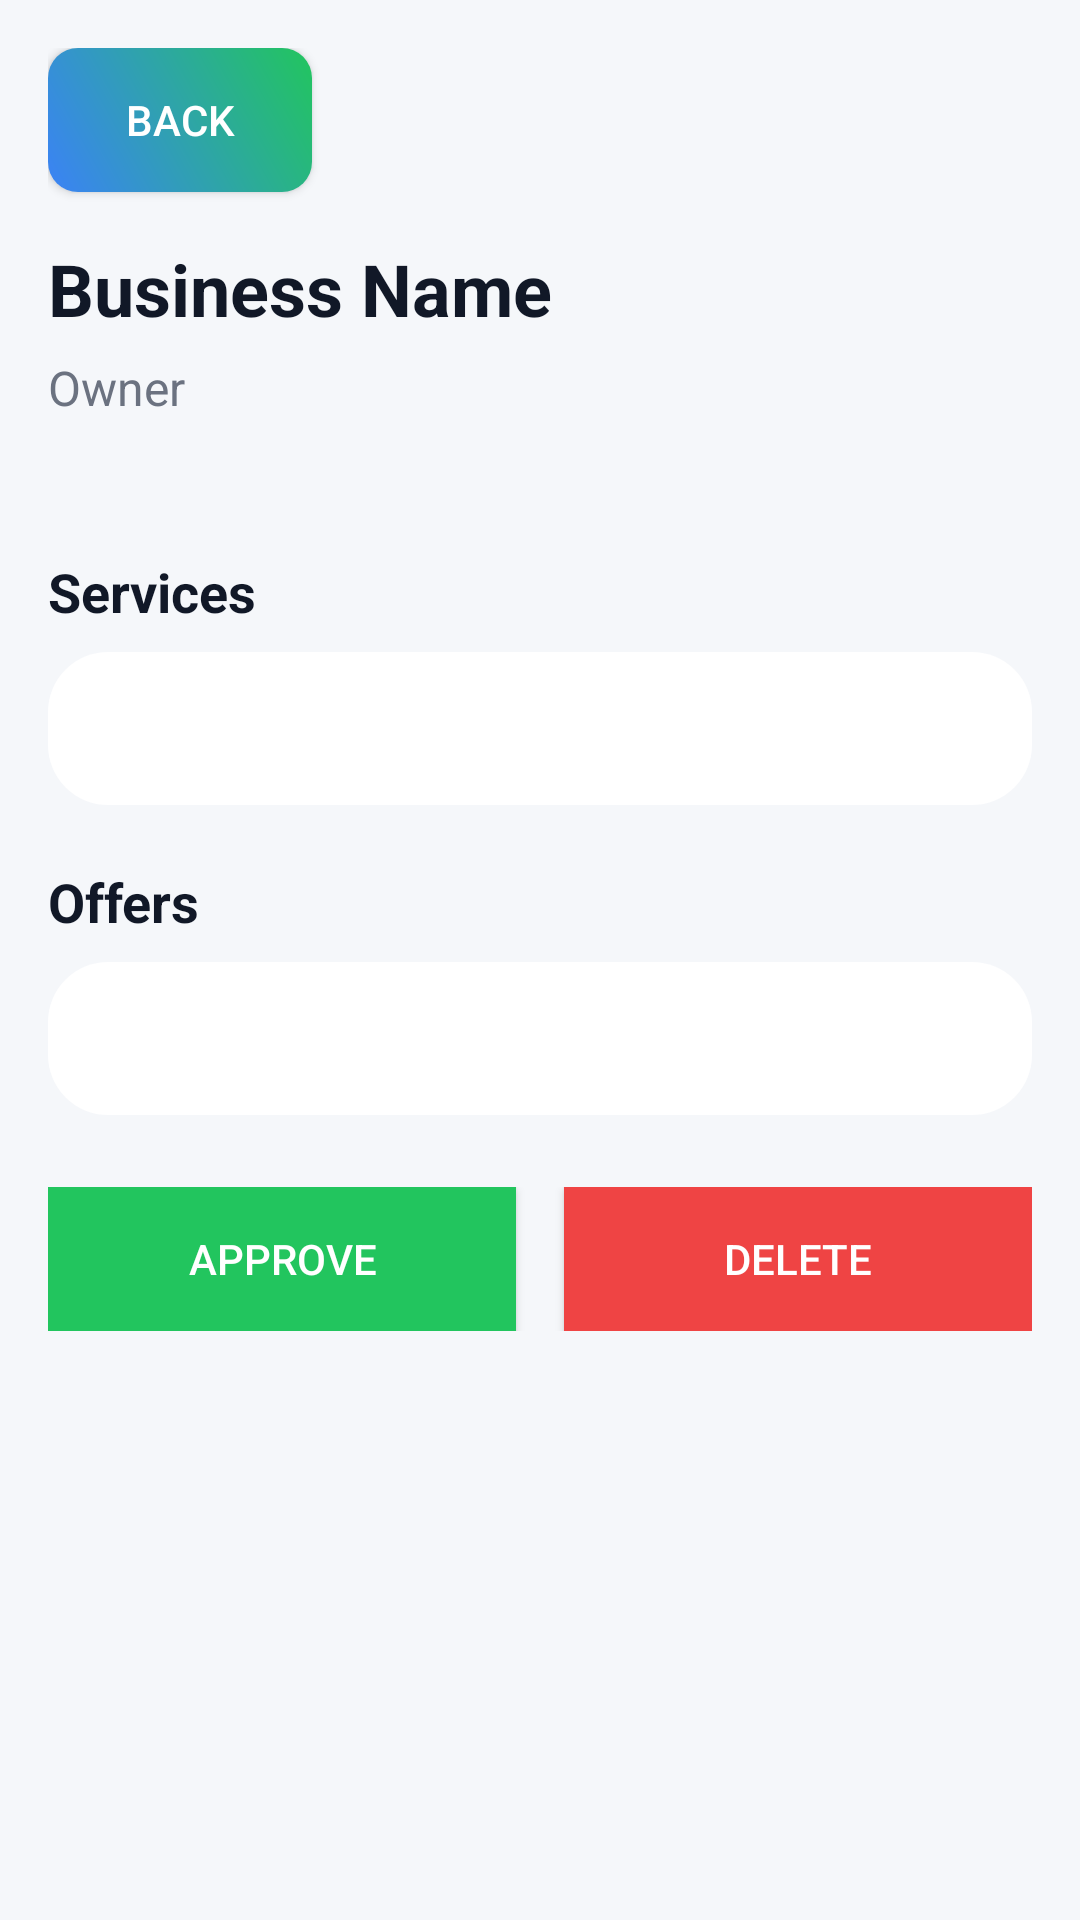

Produce the Android XML layout that renders to this screen, including the resource entries it uses.
<!-- AndroidManifest.xml: activity theme Theme.Localeasy1 -->
<!-- res/layout/activity_business_detail.xml -->
<?xml version="1.0" encoding="utf-8"?>
<ScrollView xmlns:android="http://schemas.android.com/apk/res/android"
    android:layout_width="match_parent"
    android:layout_height="match_parent"
    android:padding="16dp">

    <LinearLayout
        android:layout_width="match_parent"
        android:layout_height="wrap_content"
        android:orientation="vertical">

        <Button
            android:id="@+id/backBtn"
            android:layout_width="wrap_content"
            android:layout_height="wrap_content"
            android:background="@drawable/button_primary_bg"
            android:text="Back"
            android:textColor="@color/white" />

        <TextView
            android:id="@+id/businessNameText"
            style="@style/TextTitle"
            android:layout_width="wrap_content"
            android:layout_height="wrap_content"
            android:layout_marginTop="16dp"
            android:text="Business Name" />

        <TextView
            android:id="@+id/businessOwnerText"
            style="@style/TextSubtitle"
            android:layout_width="wrap_content"
            android:layout_height="wrap_content"
            android:layout_marginTop="6dp"
            android:text="Owner" />

        <TextView
            android:id="@+id/businessStatusText"
            android:layout_width="wrap_content"
            android:layout_height="wrap_content"
            android:layout_marginTop="6dp"
            android:textColor="@color/primary"
            android:textStyle="bold" />

        <TextView
            android:layout_width="wrap_content"
            android:layout_height="wrap_content"
            android:layout_marginTop="20dp"
            android:text="Services"
            android:textColor="@color/text_primary"
            android:textSize="18sp"
            android:textStyle="bold" />

        <TextView
            android:id="@+id/servicesText"
            android:layout_width="match_parent"
            android:layout_height="wrap_content"
            android:layout_marginTop="8dp"
            android:background="@drawable/card_bg"
            android:padding="16dp"
            android:textColor="@color/text_secondary" />

        <TextView
            android:layout_width="wrap_content"
            android:layout_height="wrap_content"
            android:layout_marginTop="20dp"
            android:text="Offers"
            android:textColor="@color/text_primary"
            android:textSize="18sp"
            android:textStyle="bold" />

        <TextView
            android:id="@+id/offersText"
            android:layout_width="match_parent"
            android:layout_height="wrap_content"
            android:layout_marginTop="8dp"
            android:background="@drawable/card_bg"
            android:padding="16dp"
            android:textColor="@color/text_secondary" />

        <LinearLayout
            android:layout_width="match_parent"
            android:layout_height="wrap_content"
            android:layout_marginTop="24dp"
            android:orientation="horizontal">

            <Button
                android:id="@+id/approveBtn"
                android:layout_width="0dp"
                android:layout_height="wrap_content"
                android:layout_weight="1"
                android:layout_marginEnd="8dp"
                android:background="@color/success"
                android:text="Approve"
                android:textColor="@color/white" />

            <Button
                android:id="@+id/deleteBtn"
                android:layout_width="0dp"
                android:layout_height="wrap_content"
                android:layout_weight="1"
                android:layout_marginStart="8dp"
                android:background="@color/error"
                android:text="Delete"
                android:textColor="@color/white" />
        </LinearLayout>
    </LinearLayout>

</ScrollView>
<!-- resources referenced by this layout -->
<resources>
  <color name="error">#EF4444</color>
  <color name="primary">#3B82F6</color>
  <color name="success">#22C55E</color>
  <color name="text_primary">#111827</color>
  <color name="text_secondary">#6B7280</color>
  <color name="white">#FFFFFFFF</color>
  <!-- drawable button_primary_bg (drawable) -->
  <?xml version="1.0" encoding="utf-8"?>
  <shape xmlns:android="http://schemas.android.com/apk/res/android">
      <gradient
          android:startColor="@color/gradient_start"
          android:endColor="@color/gradient_end"
          android:angle="45" />
      <corners android:radius="10dp" />
  </shape>
  <!-- drawable card_bg (drawable) -->
  <?xml version="1.0" encoding="utf-8"?>
  <shape xmlns:android="http://schemas.android.com/apk/res/android">
      <solid android:color="#ffffff"/>
      <corners android:radius="20dp"/>
      <padding android:top="10dp" android:bottom="10dp"/>
  </shape>
  <style name="TextSubtitle" parent="TextAppearance.AppCompat.Body1">
          <item name="android:textColor">@color/text_secondary</item>
          <item name="android:textSize">16sp</item>
      </style>
  <style name="TextTitle" parent="TextAppearance.AppCompat.Headline">
          <item name="android:textColor">@color/text_primary</item>
          <item name="android:textSize">24sp</item>
          <item name="android:textStyle">bold</item>
      </style>
  <style name="Theme.Localeasy1" parent="Theme.MaterialComponents.Light.NoActionBar">
          <item name="android:colorBackground">@color/background</item>
          <item name="android:textColorPrimary">@color/text_primary</item>
          <item name="android:textColorSecondary">@color/text_secondary</item>
          <item name="colorPrimary">@color/button_primary</item>
          <item name="colorPrimaryDark">@color/button_primary</item>
          <item name="colorAccent">@color/button_primary</item>
          <item name="windowActionBar">false</item>
          <item name="windowNoTitle">true</item>
          <item name="android:statusBarColor">@color/button_primary</item>
      </style>
  <color name="gradient_start">#3B82F6</color>
  <color name="gradient_end">#22C55E</color>
  <color name="background">#F5F7FA</color>
  <color name="button_primary">#3B82F6</color>
</resources>
